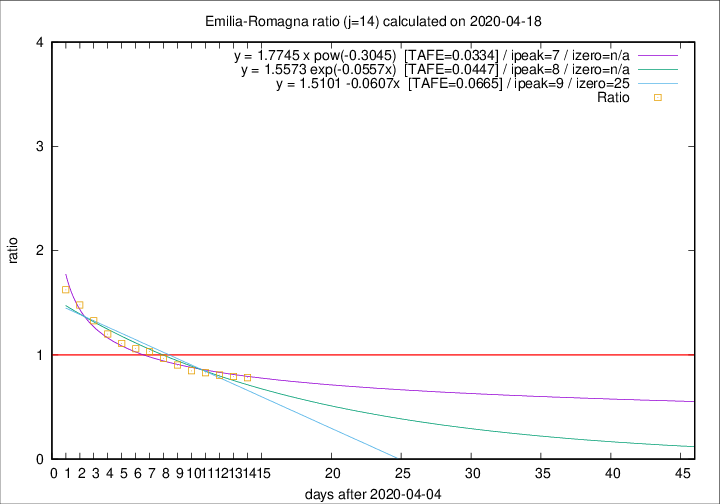

Data behind this chart, as committed beside it:
2020-04-18, 62, 2965, 988, 1262, 0.7829
2020-04-17, 60, 2903, 1001, 1262, 0.7932
2020-04-16, 55, 2843, 1032, 1280, 0.8063
2020-04-15, 83, 2788, 1056, 1274, 0.8289
2020-04-14, 90, 2705, 1061, 1251, 0.8481
2020-04-13, 51, 2615, 1077, 1192, 0.9035
2020-04-12, 83, 2564, 1121, 1159, 0.9672
2020-04-11, 84, 2481, 1137, 1103, 1.031
2020-04-10, 81, 2397, 1130, 1066, 1.06
2020-04-09, 82, 2316, 1142, 1028, 1.111
2020-04-08, 54, 2234, 1157, 964, 1.2
2020-04-07, 72, 2180, 1195, 900, 1.328
2020-04-06, 57, 2108, 1216, 822, 1.479
2020-04-05, 74, 2051, 1235, 760, 1.625
